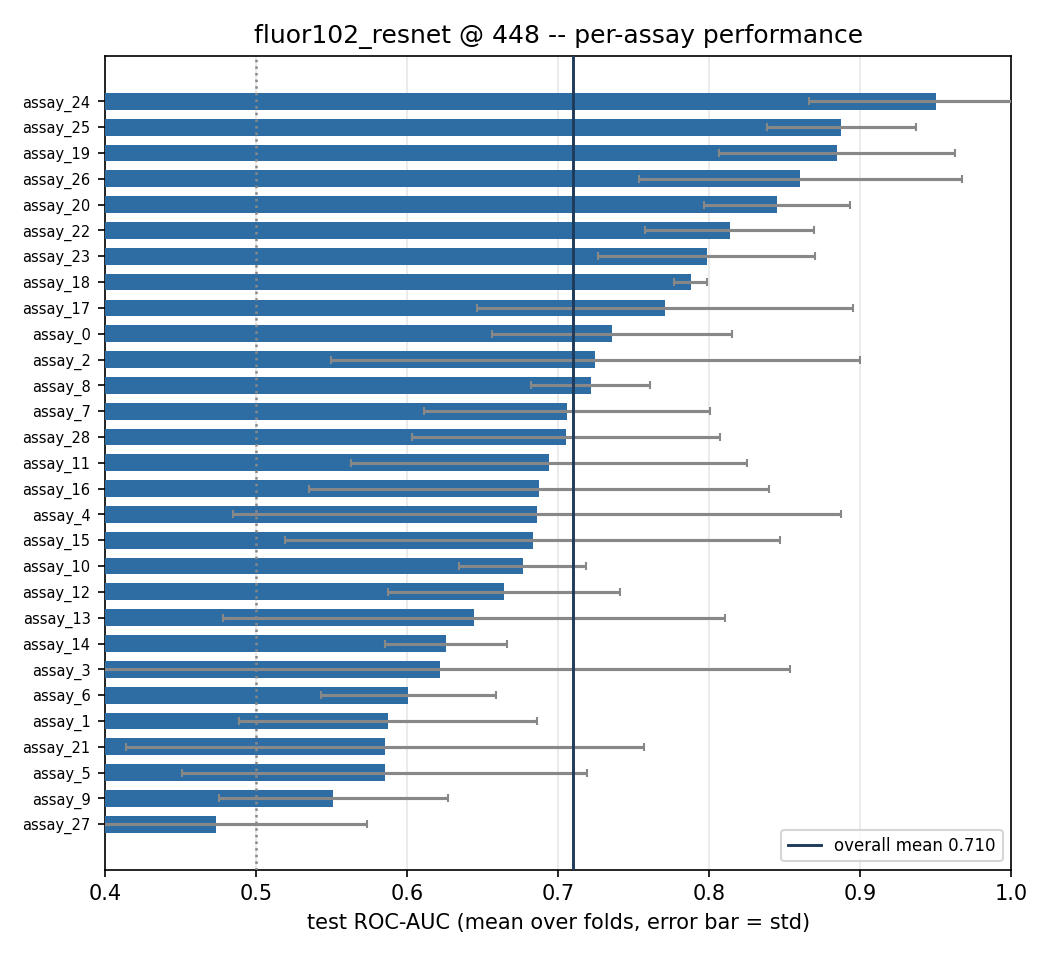

Data behind this chart, as committed beside it:
, fold0, fold1, fold2, fold3, fold4, fold5, mean, std
assay_24, 1.0, 0.7969, 1.0, 0.9062, 1.0, 1.0, 0.9505, 0.08409
assay_25, 0.908, 0.8577, 0.8808, 0.8168, 0.9635, 0.8994, 0.8877, 0.04955
assay_19, 0.8267, 0.8746, 0.9615, 0.8158, 0.8301, 1.0, 0.8848, 0.07798
assay_26, 0.8167, 0.6897, 0.8602, 0.8552, 0.9408, 1.0, 0.8604, 0.1068
assay_20, 0.7643, 0.8483, 0.8278, 0.8951, 0.8945, 0.8403, 0.845, 0.04859
assay_22, 0.7917, 0.7837, 0.7412, 0.869, 0.8056, 0.8906, 0.8136, 0.05601
assay_23, 0.7602, 0.8048, 0.9083, 0.8211, 0.6895, 0.8061, 0.7983, 0.07215
assay_18, 0.7661, 0.7908, 0.7945, 0.7886, 0.7925, 0.795, 0.7879, 0.01094
assay_17, 0.7726, 0.6706, 0.5866, 0.8624, 0.9252, 0.8082, 0.7709, 0.1246
assay_0, 0.7524, 0.5819, 0.7244, 0.795, 0.7864, 0.7738, 0.7356, 0.0795
assay_2, 0.821, 0.6408, , 0.8915, 0.8121, 0.4583, 0.7248, 0.1752
assay_8, 0.7443, 0.6865, 0.6917, 0.7233, 0.6955, 0.7877, 0.7215, 0.03921
assay_7, 0.7058, 0.6747, 0.6037, 0.6535, 0.8811, 0.7172, 0.706, 0.09486
assay_28, 0.5155, 0.6697, 0.7758, 0.7202, 0.7787, 0.7698, 0.705, 0.102
assay_11, 0.7576, 0.7238, 0.4778, 0.781, 0.598, 0.8254, 0.6939, 0.1309
assay_16, 0.6507, 0.6934, 0.6446, 0.6402, 0.52, 0.9746, 0.6872, 0.1523
assay_4, 0.6562, 0.5833, 0.3958, 0.7037, 0.7778, 1.0, 0.6861, 0.2015
assay_15, 0.8452, 0.404, 0.7633, 0.5784, 0.7192, 0.7891, 0.6832, 0.1638
assay_10, 0.639, 0.689, 0.6222, 0.7038, 0.668, 0.7368, 0.6765, 0.04236
assay_12, 0.5807, 0.6982, 0.5743, 0.6804, 0.7778, 0.6731, 0.6641, 0.07675
assay_13, 0.5278, 0.8571, 0.6061, 0.5303, 0.4938, 0.85, 0.6442, 0.1663
assay_14, 0.6425, 0.5711, 0.5986, 0.6846, 0.6088, 0.6487, 0.6257, 0.04069
assay_3, 0.303, 0.5821, 0.4935, 0.6591, 0.6923, 1.0, 0.6217, 0.232
assay_6, 0.64, 0.5179, 0.5833, 0.5833, 0.6883, 0.5926, 0.6009, 0.05788
assay_1, 0.6138, 0.6299, 0.4249, 0.7238, 0.5704, 0.5617, 0.5874, 0.09844
assay_21, 0.7941, 0.3836, 0.4952, 0.675, 0.4286, 0.7353, 0.5853, 0.1718
assay_5, 0.4833, 0.5952, 0.45, 0.6058, 0.7917, , 0.5852, 0.134
assay_9, 0.482, 0.538, 0.4815, 0.6853, 0.5403, 0.5793, 0.5511, 0.07576
assay_27, 0.3083, 0.4683, 0.5789, 0.4503, 0.4556, 0.5782, 0.4733, 0.1003
